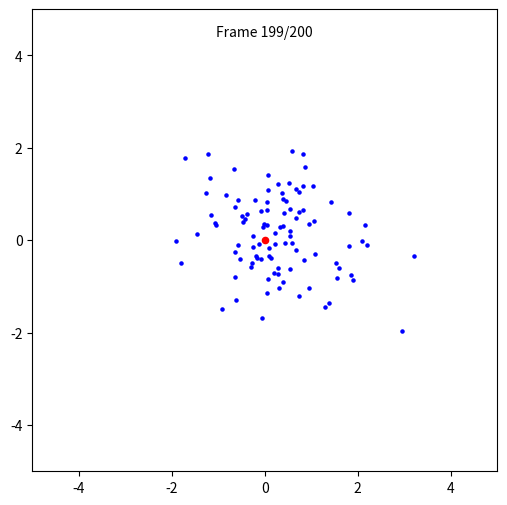

Generate this figure with matplotlib:
import numpy as np
import matplotlib.pyplot as plt
import matplotlib.animation as animation



def make_point_animation(fig, ax, points, size=5, color='blue', frame_text_func=lambda frame: f"Frame {frame}"):
    """
    Make an animation of a set of 2-d points over time.

    Args:
        fig (matplotlib.figure.Figure): The figure object to plot the animation on.
        ax (matplotlib.axes.Axes): The axes object to plot the animation on.
        points (np.ndarray): An array of shape (T, n_samples, 2) containing the coordinates of the points in each frame.
        size (int): The size of the points to plot.
        color (str): The color of the points to plot.
        frame_text_func (function): A function that takes a frame number (int) and returns the text to display for that frame.
    
    Returns:
        ani (matplotlib.animation.FuncAnimation): The animation object.

    Example usage:
        ```python
        import numpy as np
        import matplotlib.pyplot as plt
        import matplotlib.animation as animation

        points = np.random.randn(200, 100, 2) # Generate 200 frames of 100 points in 2-d space
        fig, ax = plt.subplots(figsize=(6,6))
        ax.set_xlim(-5, 5)
        ax.set_ylim(-5, 5)
        frame_text_func = lambda frame: f"Frame {frame}/{len(points)}"
        ani = make_point_animation(fig, ax, points, frame_text_func=frame_text_func)
        ax.scatter([0],[0], c='r', s=20) # You can still add other elements to the plot
        save_path = 'animation111.gif'
        ani.save(save_path, writer='pillow', fps=30) # Save animation as gif
        plt.show()
        ```
    """
    scatter = ax.scatter([], [], s=size, c=color)

    frame_text = ax.text(0.5, 0.95, "",
                        transform=ax.transAxes,
                        horizontalalignment='center',
                        verticalalignment='center')

    def init():
        scatter.set_offsets([points[0]])
        return scatter,

    def update(frame):
        scatter.set_offsets(points[frame]) # Update scatter object with current frame data
        frame_text.set_text(frame_text_func(frame))
        return scatter,

    ani = animation.FuncAnimation(fig, update, frames=len(points), init_func=init, blit=True)

    return ani




if __name__ == '__main__':
    points = np.random.randn(200, 100, 2) # Generate 200 frames of 100 points in 2-d space
    fig, ax = plt.subplots(figsize=(6,6))
    ax.set_xlim(-5, 5)
    ax.set_ylim(-5, 5)
    frame_text_func = lambda frame: f"Frame {frame}/{len(points)}"
    ani = make_point_animation(fig, ax, points, frame_text_func=frame_text_func)
    ax.scatter([0],[0], c='r', s=20) # You can still add other elements to the plot
    save_path = 'animation111.gif'
    ani.save(save_path, writer='pillow', fps=30) # Save animation as gif
    plt.show()

